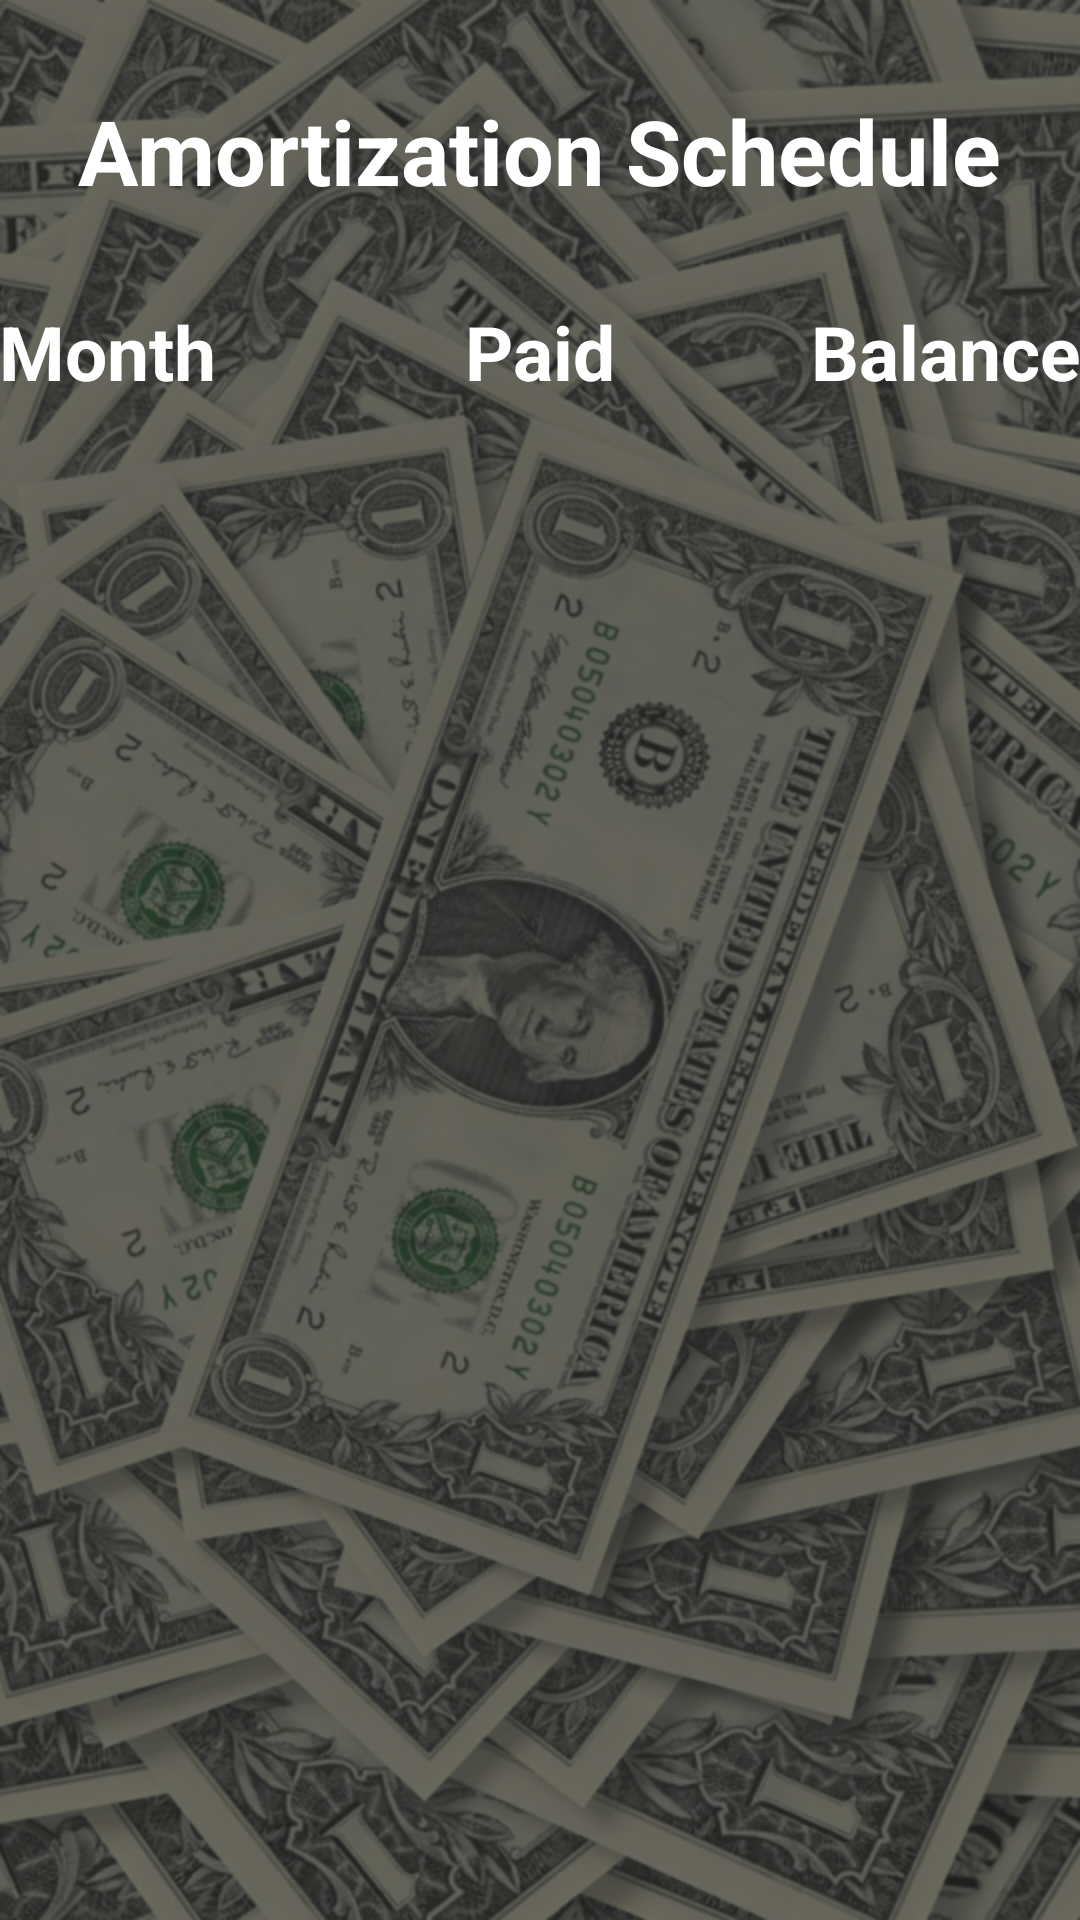

Reconstruct the res/layout file that produces this screen, plus the resources it refers to.
<!-- AndroidManifest.xml: application theme FullScreen -->
<!-- res/layout/activity_schedule.xml -->
<?xml version="1.0" encoding="utf-8"?>
<RelativeLayout xmlns:android="http://schemas.android.com/apk/res/android"
    xmlns:tools="http://schemas.android.com/tools"
    android:id="@+id/activity_schedule"
    android:layout_width="match_parent"
    android:layout_height="match_parent"
    android:paddingBottom="@dimen/activity_vertical_margin"
    android:paddingLeft="@dimen/activity_horizontal_margin"
    android:paddingRight="@dimen/activity_horizontal_margin"
    android:paddingTop="@dimen/activity_vertical_margin"
    android:background="@drawable/background"
    tools:context="javiercastro.financialcalculator.ScheduleActivity">

    <TextView
        android:layout_width="wrap_content"
        android:layout_height="wrap_content"
        android:id="@+id/schedule_title"
        android:text="Amortization Schedule"
        android:textColor="@color/white"
        android:layout_centerHorizontal="true"
        android:textStyle="bold"
        android:textSize="30sp"
        android:layout_marginTop="30dp"/>
    <TextView
        android:layout_width="wrap_content"
        android:layout_height="wrap_content"
        android:id="@+id/schedule_month"
        android:text="Month"
        android:textColor="@color/white"
        android:textSize="25sp"
        android:textStyle="bold"
        android:layout_alignParentStart="true"
        android:layout_below="@+id/schedule_title"
        android:layout_marginTop="30dp"/>

    <TextView
        android:layout_width="wrap_content"
        android:layout_height="wrap_content"
        android:id="@+id/schedule_paid"
        android:text="Paid"
        android:textColor="@color/white"
        android:textSize="25sp"
        android:textStyle="bold"
        android:layout_centerHorizontal="true"
        android:layout_below="@+id/schedule_title"
        android:layout_marginTop="30dp"/>

    <TextView
        android:layout_width="wrap_content"
        android:layout_height="wrap_content"
        android:id="@+id/schedule_balance"
        android:text="Balance"
        android:textColor="@color/white"
        android:textSize="25sp"
        android:textStyle="bold"
        android:layout_alignParentEnd="true"
        android:layout_below="@+id/schedule_title"
        android:layout_marginTop="30dp"/>

</RelativeLayout>
<!-- resources referenced by this layout -->
<resources>
  <!-- drawable background: png bitmap (drawable, 783628 bytes) -->
  <style name="FullScreen" parent="@style/Theme.AppCompat.Light">
          <item name="windowNoTitle">true</item>
          <item name="windowActionBar">true</item>
          <item name="android:windowFullscreen">true</item>
          <item name="android:windowContentOverlay">@null</item>
      </style>
  <!-- not gathered from this repository: default colours our renderer supplied (Android Studio template values) -->
  <color name="white">#FFFFFFFF</color>
</resources>
